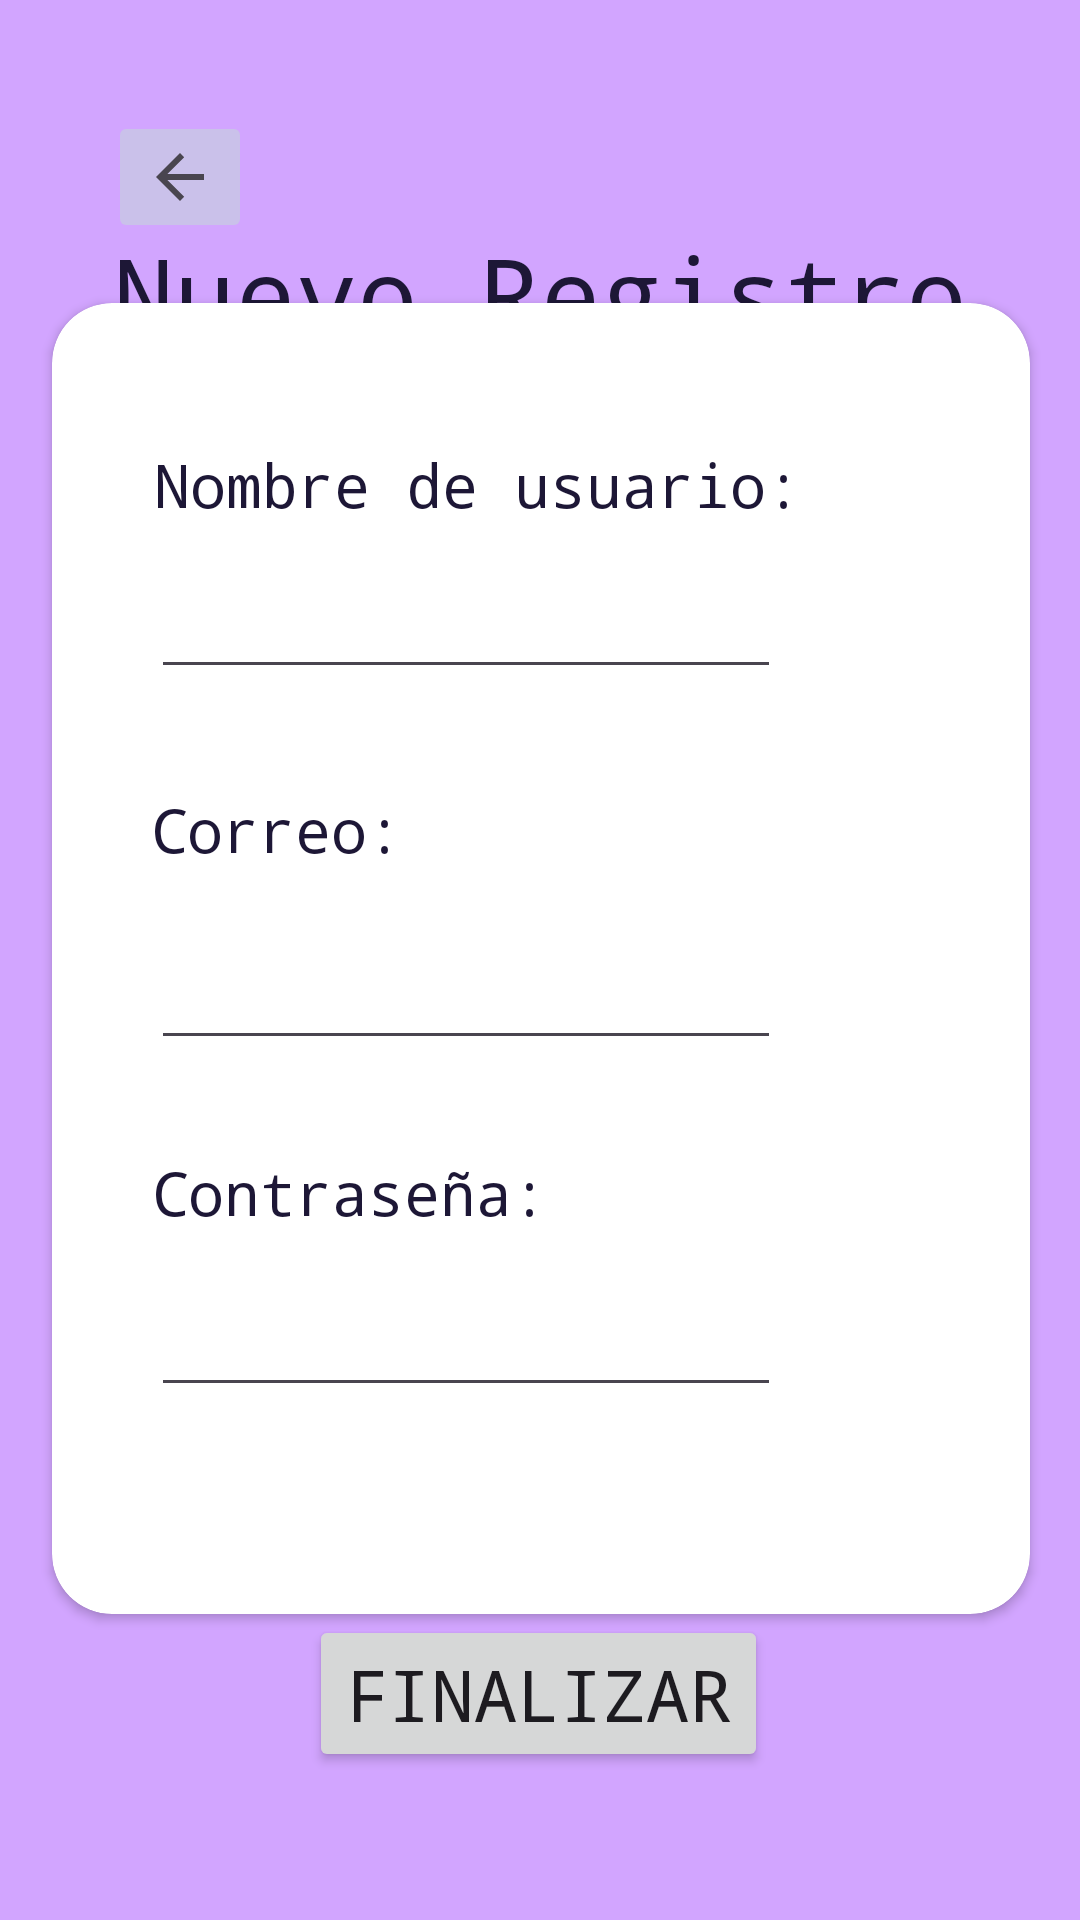

Layout XML and referenced resources for this Android screen:
<!-- AndroidManifest.xml: application theme Theme.ProyectoPrototipo -->
<!-- res/layout/activity_registrarse.xml -->
<?xml version="1.0" encoding="utf-8"?>
<LinearLayout xmlns:android="http://schemas.android.com/apk/res/android"
    xmlns:app="http://schemas.android.com/apk/res-auto"
    xmlns:tools="http://schemas.android.com/tools"
    android:layout_width="match_parent"
    android:orientation="vertical"
    android:gravity="center"
    android:layout_height="match_parent"
    tools:context=".registrarse">

    <androidx.constraintlayout.widget.ConstraintLayout
        android:layout_width="match_parent"
        android:layout_height="match_parent"
        android:background="#D2A5FF">

        <androidx.cardview.widget.CardView
            android:id="@+id/cardView"
            android:layout_width="326dp"
            android:layout_height="437dp"
            android:layout_marginStart="24dp"
            android:layout_marginEnd="24dp"
            app:cardCornerRadius="20dp"
            app:layout_constraintBottom_toBottomOf="parent"
            app:layout_constraintEnd_toEndOf="parent"
            app:layout_constraintHorizontal_bias="0.487"
            app:layout_constraintStart_toStartOf="parent"
            app:layout_constraintTop_toTopOf="parent"
            app:layout_constraintVertical_bias="0.497">

            <androidx.constraintlayout.widget.ConstraintLayout
                android:layout_width="match_parent"
                android:layout_height="match_parent">

                <EditText
                    android:id="@+id/editcorreonuevo"
                    android:layout_width="wrap_content"
                    android:layout_height="wrap_content"
                    android:ems="10"
                    android:inputType="text"
                    android:singleLine="false"
                    app:layout_constraintBottom_toBottomOf="parent"
                    app:layout_constraintEnd_toEndOf="parent"
                    app:layout_constraintHorizontal_bias="0.284"
                    app:layout_constraintStart_toStartOf="parent"
                    app:layout_constraintTop_toTopOf="parent"
                    app:layout_constraintVertical_bias="0.533" />

                <TextView
                    android:id="@+id/correonuevo"
                    android:layout_width="wrap_content"
                    android:layout_height="wrap_content"
                    android:fontFamily="monospace"
                    android:text="Correo:"
                    android:textColor="@color/material_dynamic_tertiary10"
                    android:textSize="20sp"
                    app:layout_constraintBottom_toBottomOf="parent"
                    app:layout_constraintEnd_toEndOf="parent"
                    app:layout_constraintHorizontal_bias="0.136"
                    app:layout_constraintStart_toStartOf="parent"
                    app:layout_constraintTop_toTopOf="parent"
                    app:layout_constraintVertical_bias="0.395" />

                <TextView
                    android:id="@+id/usuarionuevo"
                    android:layout_width="wrap_content"
                    android:layout_height="wrap_content"
                    android:fontFamily="monospace"
                    android:text="Nombre de usuario:"
                    android:textColor="@color/material_dynamic_tertiary10"
                    android:textSize="20sp"
                    app:layout_constraintBottom_toBottomOf="parent"
                    app:layout_constraintEnd_toEndOf="parent"
                    app:layout_constraintHorizontal_bias="0.308"
                    app:layout_constraintStart_toStartOf="parent"
                    app:layout_constraintTop_toTopOf="parent"
                    app:layout_constraintVertical_bias="0.115" />

                <TextView
                    android:id="@+id/contrasenanueva"
                    android:layout_width="wrap_content"
                    android:layout_height="wrap_content"
                    android:fontFamily="monospace"
                    android:text="Contraseña:"
                    android:textColor="@color/material_dynamic_tertiary10"
                    android:textSize="20sp"
                    app:layout_constraintBottom_toBottomOf="parent"
                    app:layout_constraintEnd_toEndOf="parent"
                    app:layout_constraintHorizontal_bias="0.171"
                    app:layout_constraintStart_toStartOf="parent"
                    app:layout_constraintTop_toTopOf="parent"
                    app:layout_constraintVertical_bias="0.69" />

                <EditText
                    android:id="@+id/editusuarionuevo"
                    android:layout_width="wrap_content"
                    android:layout_height="wrap_content"
                    android:ems="10"
                    android:inputType="text"
                    android:singleLine="false"
                    app:layout_constraintBottom_toBottomOf="parent"
                    app:layout_constraintEnd_toEndOf="parent"
                    app:layout_constraintHorizontal_bias="0.284"
                    app:layout_constraintStart_toStartOf="parent"
                    app:layout_constraintTop_toTopOf="parent"
                    app:layout_constraintVertical_bias="0.221" />

                <EditText
                    android:id="@+id/editcontrasenanueva"
                    android:layout_width="wrap_content"
                    android:layout_height="wrap_content"
                    android:ems="10"
                    android:inputType="textPassword"
                    app:layout_constraintBottom_toBottomOf="parent"
                    app:layout_constraintEnd_toEndOf="parent"
                    app:layout_constraintHorizontal_bias="0.284"
                    app:layout_constraintStart_toStartOf="parent"
                    app:layout_constraintTop_toTopOf="parent"
                    app:layout_constraintVertical_bias="0.826" />

            </androidx.constraintlayout.widget.ConstraintLayout>
        </androidx.cardview.widget.CardView>

        <TextView
            android:id="@+id/tituloregistro"
            android:layout_width="wrap_content"
            android:layout_height="wrap_content"
            android:fontFamily="monospace"
            android:text="Nuevo Registro"
            android:textColor="@color/material_dynamic_tertiary10"
            android:textSize="34sp"
            app:layout_constraintBottom_toBottomOf="parent"
            app:layout_constraintEnd_toEndOf="parent"
            app:layout_constraintStart_toStartOf="parent"
            app:layout_constraintTop_toTopOf="parent"
            app:layout_constraintVertical_bias="0.126" />

        <Button
            android:id="@+id/bregistrocompleto"
            android:layout_width="wrap_content"
            android:layout_height="wrap_content"
            android:fontFamily="monospace"
            android:text="Finalizar"
            android:textSize="24sp"
            app:layout_constraintBottom_toBottomOf="parent"
            app:layout_constraintEnd_toEndOf="parent"
            app:layout_constraintHorizontal_bias="0.497"
            app:layout_constraintStart_toStartOf="parent"
            app:layout_constraintTop_toTopOf="parent"
            app:layout_constraintVertical_bias="0.916" />

        <ImageButton
            android:id="@+id/volver6"
            android:layout_width="wrap_content"
            android:layout_height="wrap_content"
            android:backgroundTint="@color/material_dynamic_tertiary80"
            app:layout_constraintBottom_toBottomOf="parent"
            app:layout_constraintEnd_toEndOf="parent"
            app:layout_constraintHorizontal_bias="0.115"
            app:layout_constraintStart_toStartOf="parent"
            app:layout_constraintTop_toTopOf="parent"
            app:layout_constraintVertical_bias="0.062"
            app:srcCompat="?attr/homeAsUpIndicator" />

    </androidx.constraintlayout.widget.ConstraintLayout>
</LinearLayout>
<!-- resources referenced by this layout -->
<resources>
  <style name="Theme.ProyectoPrototipo" parent="Base.Theme.ProyectoPrototipo" />
  <style name="Base.Theme.ProyectoPrototipo" parent="Theme.Material3.DayNight.NoActionBar">
          
          
      </style>
</resources>
